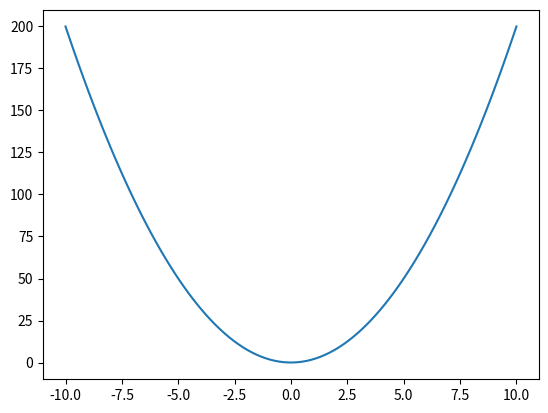

The matplotlib source for this figure:
import numpy as np
import matplotlib.pyplot as plt  

t = np.linspace(-10, 10, 100)  # create array as parameter t
x = t  #-1 + -1*t    # create vector x for parameter t
y = 2 + -1*t
y = 2 * (x**2)

plt.plot(x,y)
plt.show()
